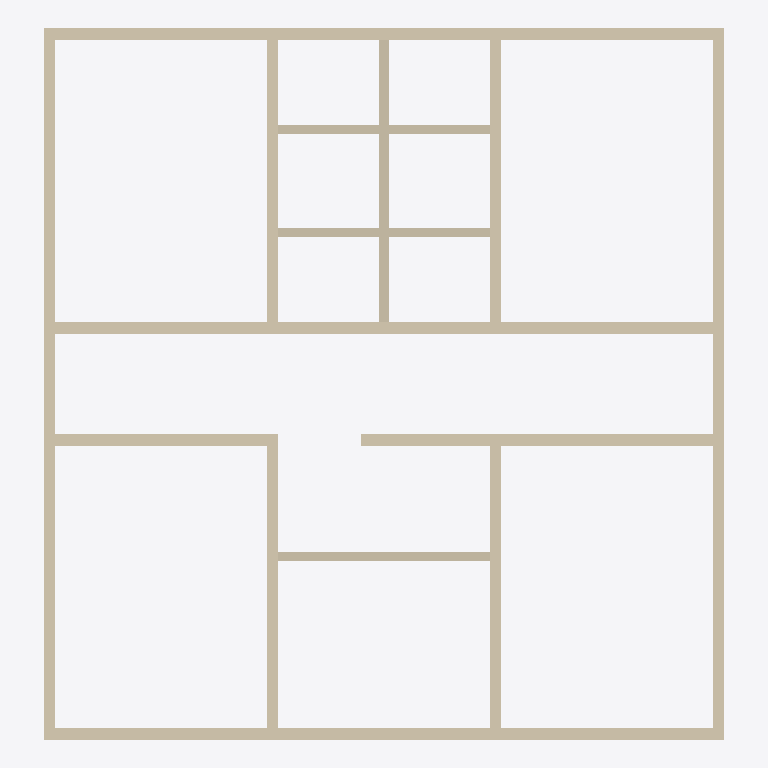
Plan cut of the same IFC building model at storey 'L2' (level 3.00 m, cut at 4.40 m), seen from above with north up, elements coloured by IFC class: 15 walls (beige). Cut surfaces are drawn darker.
Extent 14.5 m × 15.2 m × 6.1 m (x, y, z). Storeys (2): L1 at 0.00 m; L2 at 3.00 m. Elements (27): 15 IfcWall, 12 IfcDoor.

HEADER;
FILE_DESCRIPTION(('ViewDefinition [CoordinationView]','RevitIdentifiers [ContentGUID: cbb0ae2e-6350-4225-8ca4-af668662c38d, VersionGUID: c0187cd2-5ffa-4387-b7fb-96792c8c2e7d, NumberOfSaves: 40]','CoordinateReference [CoordinateBase: Shared Coordinates]'),'2;1');
FILE_NAME('02_00_006.ifc','2026-01-19T15:46:22+01:00',(''),(''),'ODA SDAI 24.6','Autodesk Revit 24.3.30.11 (ENU) - IFC 24.3.30.11','');
FILE_SCHEMA(('IFC4X3'));
ENDSEC;
DATA;
#27=IFCPROJECT('3BiAukOr129OoahsPvdJnz',#18,'Project Number',$,$,'Project Name','Project Status',(#22),#17092);
#42=IFCSITE('3BiAukOr129OoahsPvdJn$',#18,'Default',$,$,#41,$,$,.ELEMENT.,(42,21,31,401672),(-71,-3,-24,-345703),0.0,$,$);
#32=IFCBUILDING('3BiAukOr129OoahsPvdJny',#18,'Building Name',$,$,#30,$,'Building Name',.ELEMENT.,$,$,#31);
#35=IFCBUILDINGSTOREY('2JF4e6axWHqu3u0C1FZlmi',#18,'L1',$,'Level:8mm Head',#34,$,'L1',.ELEMENT.,0.0);
#39=IFCBUILDINGSTOREY('1ZGO8hrFCHqw0v0026FpFv',#18,'L2',$,'Level:8mm Head',#38,$,'L2',.ELEMENT.,3000.0);
#455=IFCWALL('3E$cYc__TFSxk95ilJEoLO',#18,'Basic Wall:Generic - 250mm:1616488',$,'Basic Wall:Generic - 250mm',#443,#454,'1616488',.NOTDEFINED.);
#309=IFCWALL('3E$cYc__TFSxk95ilJEoS7',#18,'Basic Wall:Generic - 250mm:1615927',$,'Basic Wall:Generic - 250mm',#294,#308,'1615927',.NOTDEFINED.);
#433=IFCWALL('3E$cYc__TFSxk95ilJEoK5',#18,'Basic Wall:Generic - 250mm:1616437',$,'Basic Wall:Generic - 250mm',#421,#432,'1616437',.NOTDEFINED.);
#367=IFCWALL('3E$cYc__TFSxk95ilJEoVB',#18,'Basic Wall:Generic - 250mm:1616123',$,'Basic Wall:Generic - 250mm',#355,#366,'1616123',.NOTDEFINED.);
#411=IFCWALL('3E$cYc__TFSxk95ilJEoPv',#18,'Basic Wall:Generic - 250mm:1616201',$,'Basic Wall:Generic - 250mm',#399,#410,'1616201',.NOTDEFINED.);
#16793=IFCWALL('0bp_Ieqgb3dOf60Ug1H7VT',#18,'Basic Wall:Generic - 250mm:1623256',$,'Basic Wall:Generic - 250mm',#16781,#16792,'1623256',.NOTDEFINED.);
#345=IFCWALL('3E$cYc__TFSxk95ilJEoUc',#18,'Basic Wall:Generic - 250mm:1616022',$,'Basic Wall:Generic - 250mm',#333,#344,'1616022',.NOTDEFINED.);
#389=IFCWALL('3E$cYc__TFSxk95ilJEoOC',#18,'Basic Wall:Generic - 250mm:1616188',$,'Basic Wall:Generic - 250mm',#377,#388,'1616188',.NOTDEFINED.);
#499=IFCWALL('3E$cYc__TFSxk95ilJEoLR',#18,'Basic Wall:Generic - 250mm:1616491',$,'Basic Wall:Generic - 250mm',#487,#498,'1616491',.NOTDEFINED.);
#477=IFCWALL('3E$cYc__TFSxk95ilJEoLP',#18,'Basic Wall:Generic - 250mm:1616489',$,'Basic Wall:Generic - 250mm',#465,#476,'1616489',.NOTDEFINED.);
#8594=IFCWALL('16Xhi7KGz2Bx$KZc89B2n5',#18,'Basic Wall:Generic - 200mm:1618597',$,'Basic Wall:Generic - 200mm',#8582,#8593,'1618597',.NOTDEFINED.);
#521=IFCWALL('3E$cYc__TFSxk95ilJEoLT',#18,'Basic Wall:Generic - 250mm:1616493',$,'Basic Wall:Generic - 250mm',#509,#520,'1616493',.NOTDEFINED.);
#8566=IFCWALL('16Xhi7KGz2Bx$KZc89B2zG',#18,'Basic Wall:Generic - 200mm:1618352',$,'Basic Wall:Generic - 200mm',#8554,#8565,'1618352',.NOTDEFINED.);
#16723=IFCWALL('0bp_Ieqgb3dOf60Ug1H76G',#18,'Basic Wall:Generic - 200mm:1622677',$,'Basic Wall:Generic - 200mm',#16711,#16722,'1622677',.NOTDEFINED.);
#16654=IFCWALL('0bp_Ieqgb3dOf60Ug1H0nh',#18,'Basic Wall:Generic - 200mm:1621870',$,'Basic Wall:Generic - 200mm',#16642,#16653,'1621870',.NOTDEFINED.);
ENDSEC;
